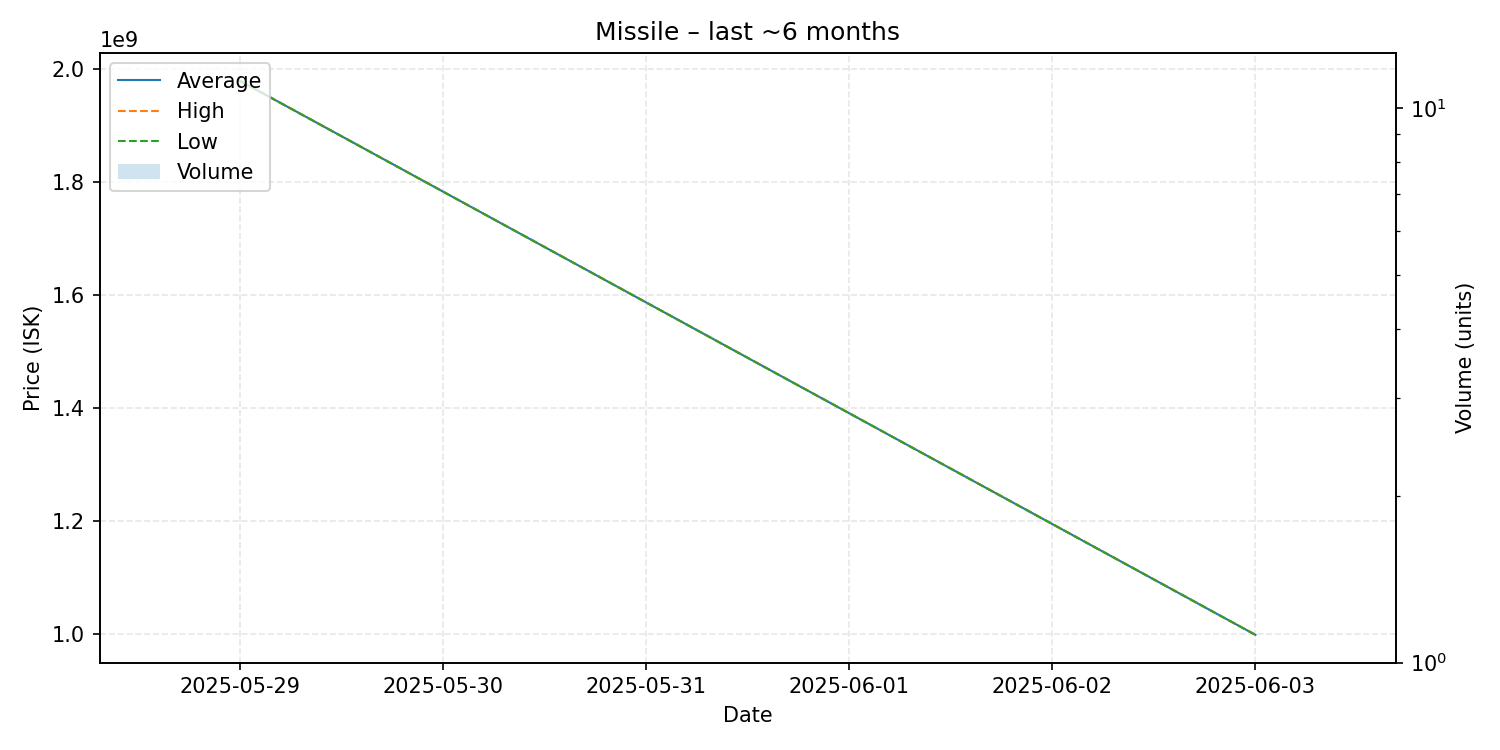

Source data for this figure (header and first rows):
date, average, highest, lowest, order_count, volume
2025-05-29, 1980000000, 1980000000, 1980000000, 1, 1
2025-06-03, 999000000, 999000000, 999000000, 1, 1
